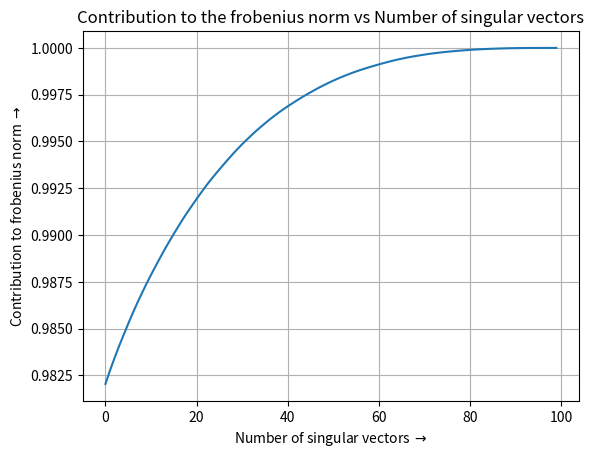

Write Python code to recreate this figure.
import numpy as np 
import matplotlib.pyplot as plt

def main():

	# Need to generate highly correlated columns. 

	# For the highly correlated case
	c = np.array([np.arange(1,101)]).T/101 # Mean of columns
	x = np.random.normal(np.repeat(c,100,1),0.12) # Added gaussian noise to the columns to reduce correlation

	# Use the following x for the uncorrelated case
	#x = np.random.normal(np.random.uniform(-0.5,0.2,(100,100)),0.2)

	# Ensuring all values are between 0 and 1
	x[np.where(x>1)] = 1-1e-5
	x[np.where(x<0)] = 1e-5

	corr = np.corrcoef(x.T)
	print("Rank of the matrix is {}".format(np.linalg.matrix_rank(x)))
	print("Correlation matrix is {}".format(corr))

	s = np.sort(np.linalg.eig(np.matmul(x,x.T))[0])[::-1]**0.5 # Finding singular values of x
	
	# PART A
	fro_norm = np.linalg.norm(x,ord = 'fro')
	print("Frobenius norm: {}".format(fro_norm))

	# PART B
	large_sing_vals = np.linalg.norm(s[:10])
	print("Fraction of frobenius norm captured by the largest 10 singular values: {}".format(large_sing_vals/fro_norm))

	# PART C
	av_contrib = 0
	N_iter = 100
	for i in range(N_iter):
		s_permuted = np.random.permutation(s) # Picking 10 random singular vectors
		contrib_to_frob_norm = np.linalg.norm(s_permuted[:10])
		av_contrib += (contrib_to_frob_norm/fro_norm)/N_iter
	print("Fraction of frobenius norm captured by the random 10 singular values: {}".format(av_contrib))

	# Part D
	s_square = np.square(s)
	check50=check75=check95 = 0
	summ = np.zeros(100)
	for i in range(100):
		summ[i] = (np.sum(s_square[:i+1])**0.5)/fro_norm
		if summ[i]>0.5 and check50 == 0:
			print("Number of singular values required for 0.5 contribution is {}".format(i+1))
			check50 = 1
		elif summ[i]>0.75 and check75 == 0:
			print("Number of singular values required for 0.75 contribution is {}".format(i+1))
			check75 = 1
		elif summ[i]>0.95 and check95 == 0:
			print("Number of singular values required for 0.95 contribution is {}".format(i+1))
			check95 = 1

	plt.title("Contribution to the frobenius norm vs Number of singular vectors")
	plt.plot(summ)
	plt.grid()
	plt.ylabel(r'Contribution to frobenius norm $\rightarrow$')
	plt.xlabel(r'Number of singular vectors $\rightarrow$')
	plt.savefig("Fro_norm_contrib_uncorr")
	plt.show()

if __name__ == "__main__":
	main()